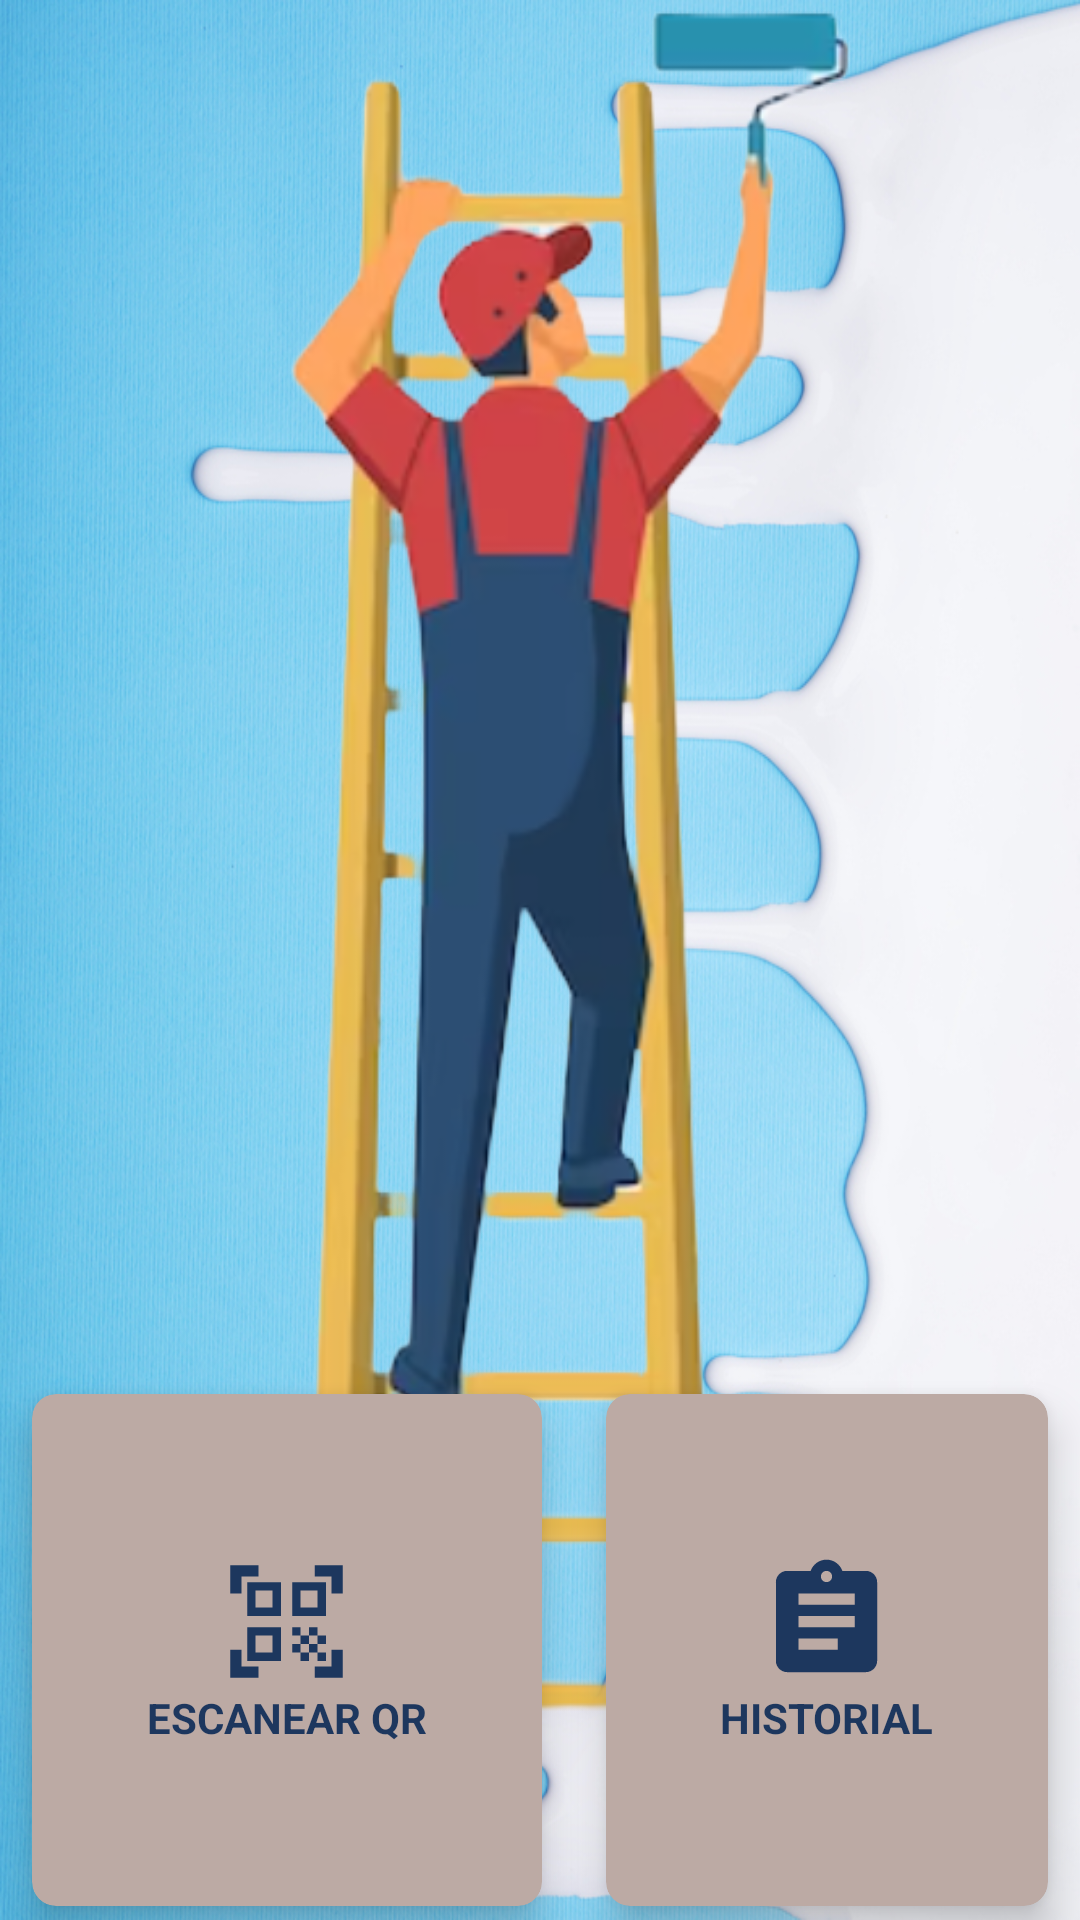

Here is an Android app screen rendered from its layout file. Give the layout XML and the strings, colors and styles it references.
<!-- AndroidManifest.xml: application theme Theme.ProyectoFinalDamMarina -->
<!-- res/layout/fragment_escaner.xml -->
<?xml version="1.0" encoding="utf-8"?>
<FrameLayout xmlns:android="http://schemas.android.com/apk/res/android"
    xmlns:tools="http://schemas.android.com/tools"
    android:layout_width="match_parent"
    android:layout_height="match_parent"
    xmlns:app="http://schemas.android.com/apk/res-auto"
    android:background="@drawable/fondoescaner"
    tools:context=".EscanerFragment">


    <ImageView
        android:layout_width="wrap_content"
        android:layout_height="wrap_content"
        android:src="@drawable/pintor" />


    <GridLayout
        android:id="@+id/gridEscaner"
        android:layout_width="match_parent"
        android:layout_height="200dp"
        android:layout_marginTop="450dp"
        android:columnCount="2"
        android:rowCount="1"
        >

        <androidx.cardview.widget.CardView
            android:id="@+id/cardEscaner"
            android:layout_width="wrap_content"
            android:layout_height="wrap_content"
            android:layout_row="0"
            android:layout_rowWeight="1"
            android:layout_column="0"
            android:layout_columnWeight="1"
            android:layout_gravity="fill"
            app:cardCornerRadius="8dp"
            app:cardElevation="8dp"
            app:cardUseCompatPadding="true"
            android:backgroundTint="@color/brown"
            >

            <LinearLayout
                android:layout_width="wrap_content"
                android:layout_height="wrap_content"
                android:layout_gravity="center_vertical|center_horizontal"
                android:gravity="center"
                android:orientation="vertical">

                <ImageView
                    android:layout_width="wrap_content"
                    android:layout_height="wrap_content"
                    android:src="@drawable/ic_baseline_qr_code_scanner_blue" />

                <TextView
                    android:layout_width="wrap_content"
                    android:layout_height="wrap_content"
                    android:text="ESCANEAR QR"
                    android:textAlignment="center"
                    android:textColor="@color/blueMarino"
                    android:textStyle="bold" />

            </LinearLayout>

        </androidx.cardview.widget.CardView>

        <androidx.cardview.widget.CardView
            android:id="@+id/cardHistorial"
            android:layout_width="wrap_content"
            android:layout_height="wrap_content"
            android:layout_row="0"
            android:layout_rowWeight="1"
            android:layout_column="1"
            android:layout_columnWeight="1"
            android:layout_gravity="fill"
            app:cardCornerRadius="8dp"
            app:cardElevation="8dp"
            app:cardUseCompatPadding="true"
            android:backgroundTint="@color/brown">

            <LinearLayout
                android:layout_width="wrap_content"
                android:layout_height="wrap_content"
                android:layout_gravity="center_vertical|center_horizontal"
                android:gravity="center"
                android:orientation="vertical">

                <ImageView
                    android:layout_width="wrap_content"
                    android:layout_height="wrap_content"
                    android:src="@drawable/ic_baseline_historial" />

                <TextView
                    android:layout_width="wrap_content"
                    android:layout_height="wrap_content"
                    android:text="HISTORIAL"
                    android:textAlignment="center"
                    android:textColor="@color/blueMarino"
                    android:textStyle="bold" />

            </LinearLayout>

        </androidx.cardview.widget.CardView>

    </GridLayout>


</FrameLayout>
<!-- resources referenced by this layout -->
<resources>
  <color name="blueMarino">#1D375E</color>
  <color name="brown">#BCAAA4</color>
  <!-- drawable fondoescaner: jpg bitmap (drawable-v24, 497956 bytes) -->
  <!-- drawable ic_baseline_historial (drawable) -->
  <vector android:autoMirrored="true" android:height="45dp"
      android:tint="#1D375E" android:viewportHeight="24"
      android:viewportWidth="24" android:width="45dp" xmlns:android="http://schemas.android.com/apk/res/android">
      <path android:fillColor="@android:color/white" android:pathData="M19,3h-4.18C14.4,1.84 13.3,1 12,1c-1.3,0 -2.4,0.84 -2.82,2L5,3c-1.1,0 -2,0.9 -2,2v14c0,1.1 0.9,2 2,2h14c1.1,0 2,-0.9 2,-2L21,5c0,-1.1 -0.9,-2 -2,-2zM12,3c0.55,0 1,0.45 1,1s-0.45,1 -1,1 -1,-0.45 -1,-1 0.45,-1 1,-1zM14,17L7,17v-2h7v2zM17,13L7,13v-2h10v2zM17,9L7,9L7,7h10v2z"/>
  </vector>
  <!-- drawable ic_baseline_qr_code_scanner_blue (drawable) -->
  <vector android:height="45dp" android:tint="#1D375E"
      android:viewportHeight="24" android:viewportWidth="24"
      android:width="45dp" xmlns:android="http://schemas.android.com/apk/res/android">
      <path android:fillColor="@android:color/white" android:pathData="M9.5,6.5v3h-3v-3H9.5M11,5H5v6h6V5L11,5zM9.5,14.5v3h-3v-3H9.5M11,13H5v6h6V13L11,13zM17.5,6.5v3h-3v-3H17.5M19,5h-6v6h6V5L19,5zM13,13h1.5v1.5H13V13zM14.5,14.5H16V16h-1.5V14.5zM16,13h1.5v1.5H16V13zM13,16h1.5v1.5H13V16zM14.5,17.5H16V19h-1.5V17.5zM16,16h1.5v1.5H16V16zM17.5,14.5H19V16h-1.5V14.5zM17.5,17.5H19V19h-1.5V17.5zM22,7h-2V4h-3V2h5V7zM22,22v-5h-2v3h-3v2H22zM2,22h5v-2H4v-3H2V22zM2,2v5h2V4h3V2H2z"/>
  </vector>
  <!-- drawable pintor: png bitmap (drawable-v24, 187231 bytes) -->
  <style name="Theme.ProyectoFinalDamMarina" parent="Theme.MaterialComponents.DayNight.NoActionBar">
          
          <item name="colorPrimary">@color/purple_500</item>
          <item name="colorPrimaryVariant">@color/purple_700</item>
          <item name="colorOnPrimary">@color/white</item>
          
          <item name="colorSecondary">@color/teal_200</item>
          <item name="colorSecondaryVariant">@color/teal_700</item>
          <item name="colorOnSecondary">@color/black</item>
          
          <item name="android:statusBarColor">?attr/colorPrimaryVariant</item>
          
      </style>
  <color name="purple_500">#FF6200EE</color>
  <color name="purple_700">#FF3700B3</color>
  <color name="white">#FFFFFFFF</color>
  <color name="teal_200">#FF03DAC5</color>
  <color name="teal_700">#FF018786</color>
  <color name="black">#FF000000</color>
</resources>
